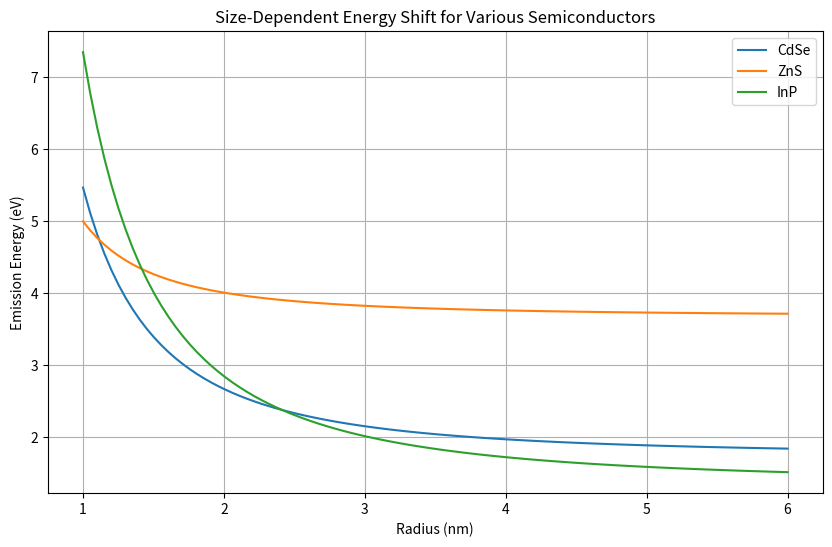

This chart was generated by the following Python code:
import numpy as np
import matplotlib.pyplot as plt
from scipy.constants import h, c, e, m_e

# Material database
materials = {
    "CdSe": {"Eg": 1.74, "me": 0.13, "mh": 0.45},
    "ZnS":  {"Eg": 3.68, "me": 0.34, "mh": 1.76},
    "InP":  {"Eg": 1.35, "me": 0.07, "mh": 0.60}
}

radii = np.linspace(1e-9, 6e-9, 100)  # 1nm to 6nm

plt.figure(figsize=(10, 6))

for name, params in materials.items():
    Eg_joules = params["Eg"] * e
    # Reduced mass calculation
    mu = (params["me"] * params["mh"]) / (params["me"] + params["mh"]) * m_e
    
    # Simple Brus Equation (Kinetic term only for demonstration)
    E_total = params["Eg"] + (h**2 / (8 * mu * radii**2 * e))
    
    plt.plot(radii * 1e9, E_total, label=f"{name}")

plt.xlabel("Radius (nm)")
plt.ylabel("Emission Energy (eV)")
plt.title("Size-Dependent Energy Shift for Various Semiconductors")
plt.legend()
plt.grid(True)
plt.show()
